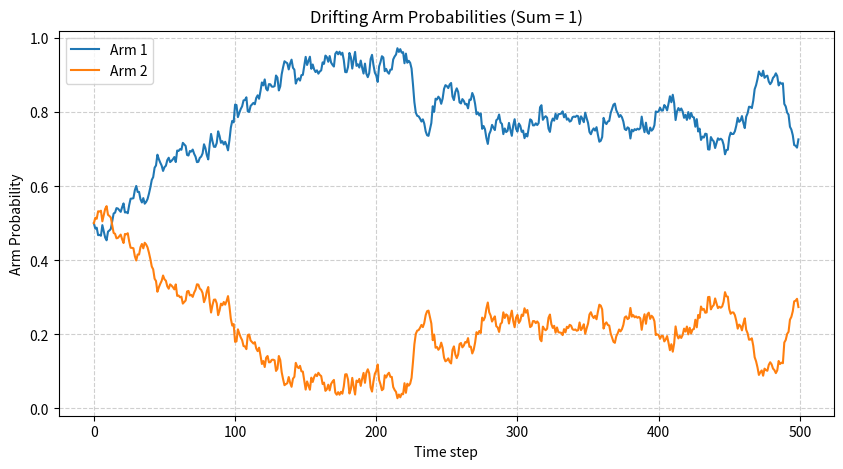

Write the Python code that produced this figure.
#%%
import numpy as np
import matplotlib.pyplot as plt

def generate_drifting_env(n_observations=1000, n_arms=2, drift_scale=0.01, seed=None):
    """
    Generates a drifting (non-stationary) MAB environment where arm probabilities sum to 1.
    
    Parameters
    ----------
    n_observations : int
        Number of time steps.
    n_arms : int
        Number of arms.
    drift_scale : float
        Standard deviation of Gaussian noise controlling drift per step.
    seed : int or None
        Random seed for reproducibility.
        
    Returns
    -------
    env : np.ndarray
        Array of shape (n_observations, n_arms) containing arm probabilities over time.
    """
    rng = np.random.default_rng(seed)

    # Initialize equally (sum to 1)
    probs = np.ones(n_arms) / n_arms  
    env = np.zeros((n_observations, n_arms))
    env[0] = probs

    for t in range(1, n_observations):
        # Add Gaussian drift
        probs += rng.normal(0, drift_scale, size=n_arms)
        # Keep positive and normalize so sum = 1
        probs = np.clip(probs, 1e-6, None)
        probs /= probs.sum()
        env[t] = probs

    return env

# Example usage
n_obs = 500
n_arms = 2

env = generate_drifting_env(n_obs, n_arms, drift_scale=0.02, seed=100)

# Plot the evolution of probabilities
plt.figure(figsize=(10, 5))
for i in range(n_arms):
    plt.plot(env[:, i], label=f"Arm {i+1}")
plt.title("Drifting Arm Probabilities (Sum = 1)")
plt.xlabel("Time step")
plt.ylabel("Arm Probability")
plt.legend()
plt.grid(True, linestyle='--', alpha=0.6)
plt.show()

# %%
